Run: headless pygame with SDL's dummy video driver; simulated clock (each Clock.tick advances the game by its frame time, no real sleeping); random seed 0; keys injected as events and as key.get_pressed() state; mouse plan: one left click at the window centre at the start of phase 2, then a move to the lower-right quarter at the start of phase 3.
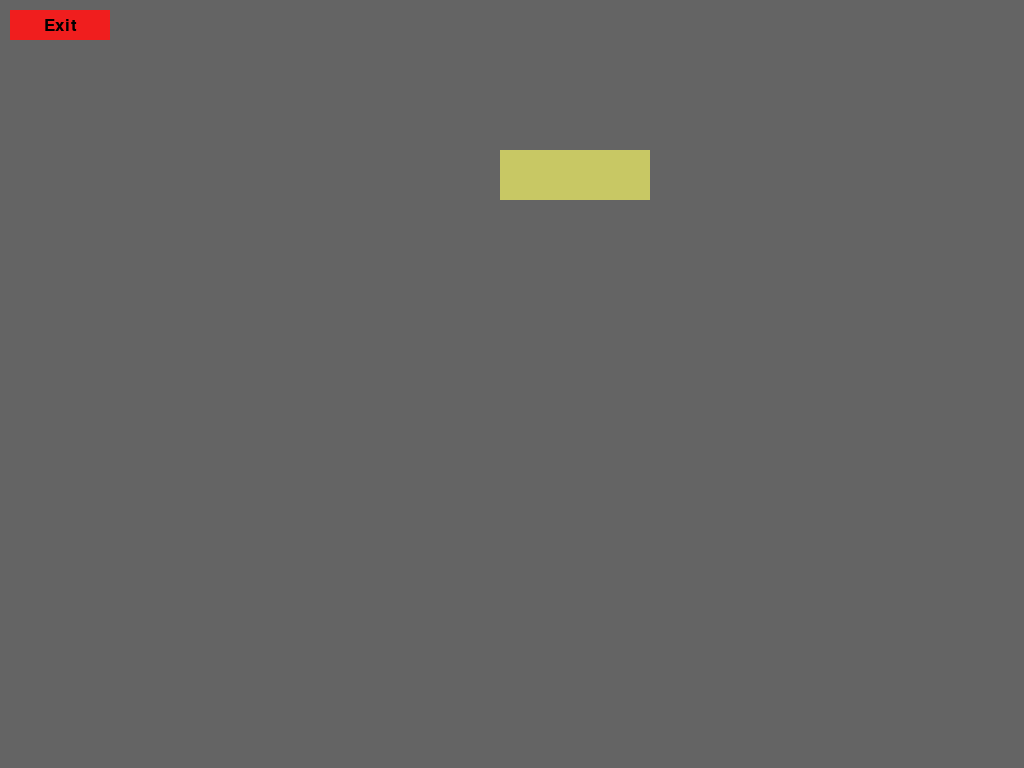
Frame 1 of 4 · flips 1–60 · no input
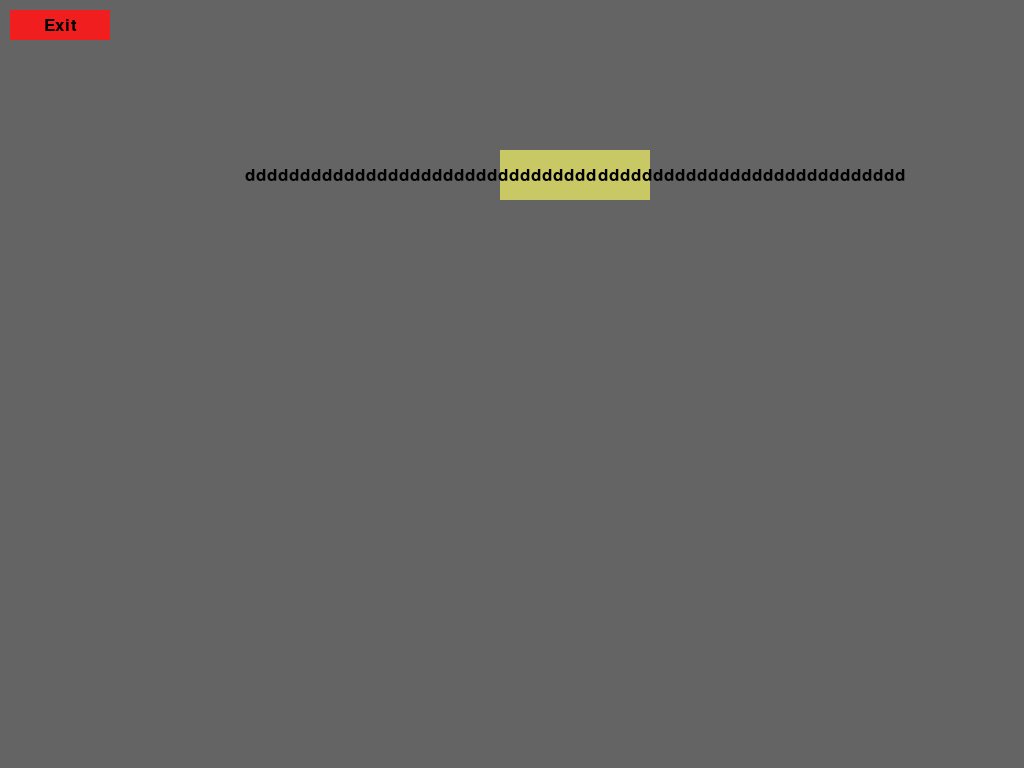
Frame 2 of 4 · flips 61–180 · clicked the window centre · tapped SPACE, RETURN · held RIGHT (→), D
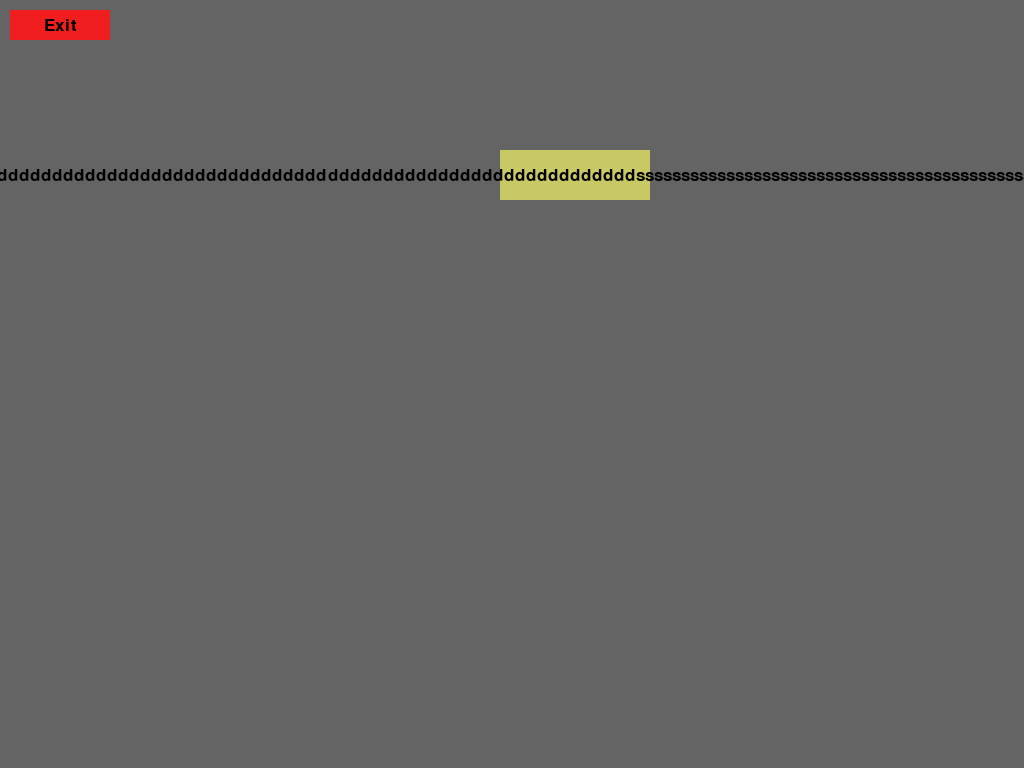
Frame 3 of 4 · flips 181–300 · moved the mouse to the lower-right quarter · held DOWN (↓), S
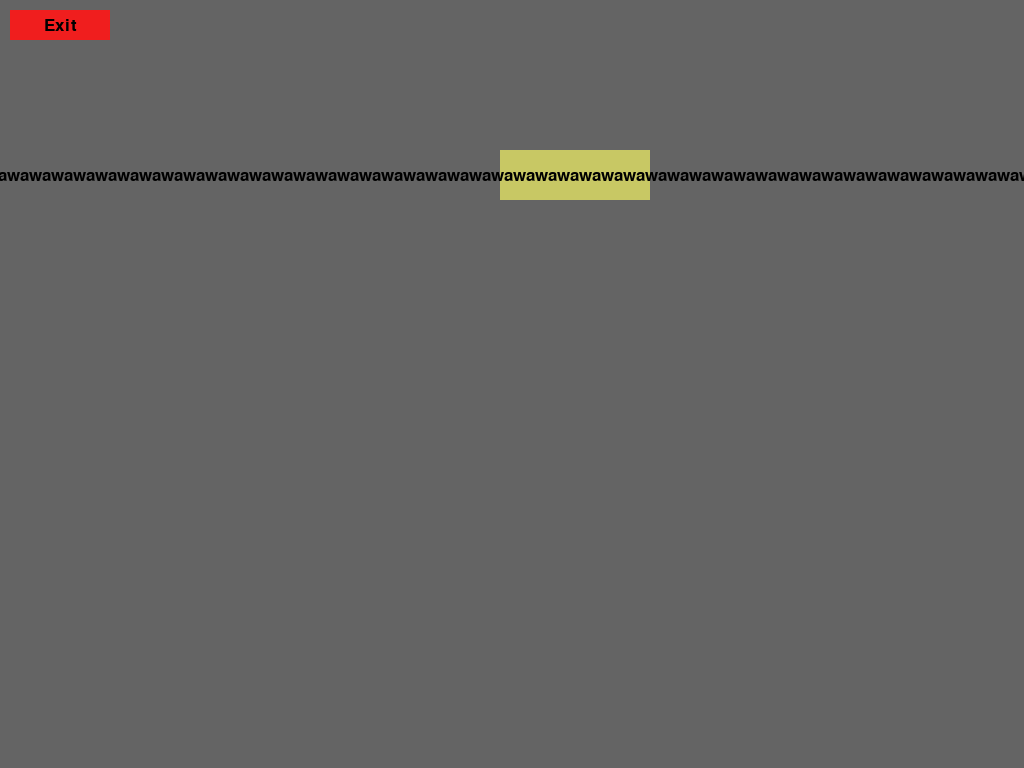
Frame 4 of 4 · flips 301–420 · held LEFT (←), A, UP (↑), W

The pygame program that drew these frames:

import pygame as pg

pg.init()
pg.font.init()
screen = pg.display.set_mode((0, 0), pg.FULLSCREEN)
font = pg.font.Font(None, 25)

alphabet = list("abcdefghijklmnopqrstuvwxyz")


class Rectangle:
    def __init__(self, pos, dimensions, color):
        self.pos = pos
        self.dimensions = dimensions
        self.color = color


class Button(Rectangle):
    def __init__(self, pos, dimensions, color, hoverColor, text="", onClick=None):
        super().__init__(pos, dimensions, color)
        self.hoverColor = hoverColor
        self.text = text
        self.onClick = onClick
        self.hovered = False
    
    def __call__(self):
        if self.hovered:
            self.onClick()
    
    def render(self, screen, mousePos):
        if self.pos[0] < mousePos[0] < self.pos[0] + self.dimensions[0] and self.pos[1] < mousePos[1] < self.pos[1] + self.dimensions[1]:
            pg.draw.rect(screen, self.hoverColor, self.pos+self.dimensions)
            self.hovered = True
        else:
            pg.draw.rect(screen, self.color, self.pos+self.dimensions)
            self.hovered = False

        text = font.render(self.text, True, (0, 0, 0))
        text_rect = text.get_rect(center=(self.pos[0]+self.dimensions[0]/2, self.pos[1]+self.dimensions[1]/2))
        screen.blit(text, text_rect)


class Input(Rectangle):
    def __init__(self, pos, dimensions, color):
        super().__init__(pos, dimensions, color)
        self.value = ""
        self.lastInput: int = None
    
    def __call__(self, inputs):
        for i, char in enumerate(alphabet):
            if inputs[i+pg.K_a] and (self.lastInput != i):
                self.value += char
                self.lastInput = i
            
            elif self.lastInput == i:
                self.lastInput = None
        
        if inputs[pg.K_BACKSPACE]:
            if (self.lastInput != pg.K_BACKSPACE):
                self.value = self.value[:-1]
                self.lastInput = pg.K_BACKSPACE
            else:
                self.lastInput = None

    
    def render(self, screen):
        pg.draw.rect(screen, self.color, self.pos+self.dimensions)

        text = font.render(self.value, True, (0, 0, 0))
        text_rect = text.get_rect(center=(self.pos[0]+self.dimensions[0]/2, self.pos[1]+self.dimensions[1]/2))
        screen.blit(text, text_rect)


def exitGame():
    global playing
    pg.quit()
    playing = False

inputFields: list[Input] = [Input([500, 150], [150, 50], (200, 200, 100))]
lastFocused = 0 # Index of last focused on input field

buttons: list[Button] = [Button((10, 10), (100, 30), (240, 30, 30), (240, 60, 60), "Exit", onClick=exitGame)]

playing = True
while playing:
    screen.fill((100, 100, 100))
    mousePos = pg.mouse.get_pos()
    lclick = pg.mouse.get_pressed()[0]

    for button in buttons:
        button.render(screen, mousePos)
    
    pressed = pg.key.get_pressed()
    for i, inputField in enumerate(inputFields):
        inputField.render(screen)
        if lastFocused == i:
            inputField(pressed)


    #TODO: Add all game code here, none after input checks to prevent errors

    pg.display.update()

    for event in pg.event.get():
        if event.type == pg.QUIT:
            exitGame()
        
        # Buttons
        if lclick:
            for button in buttons:
                button()
